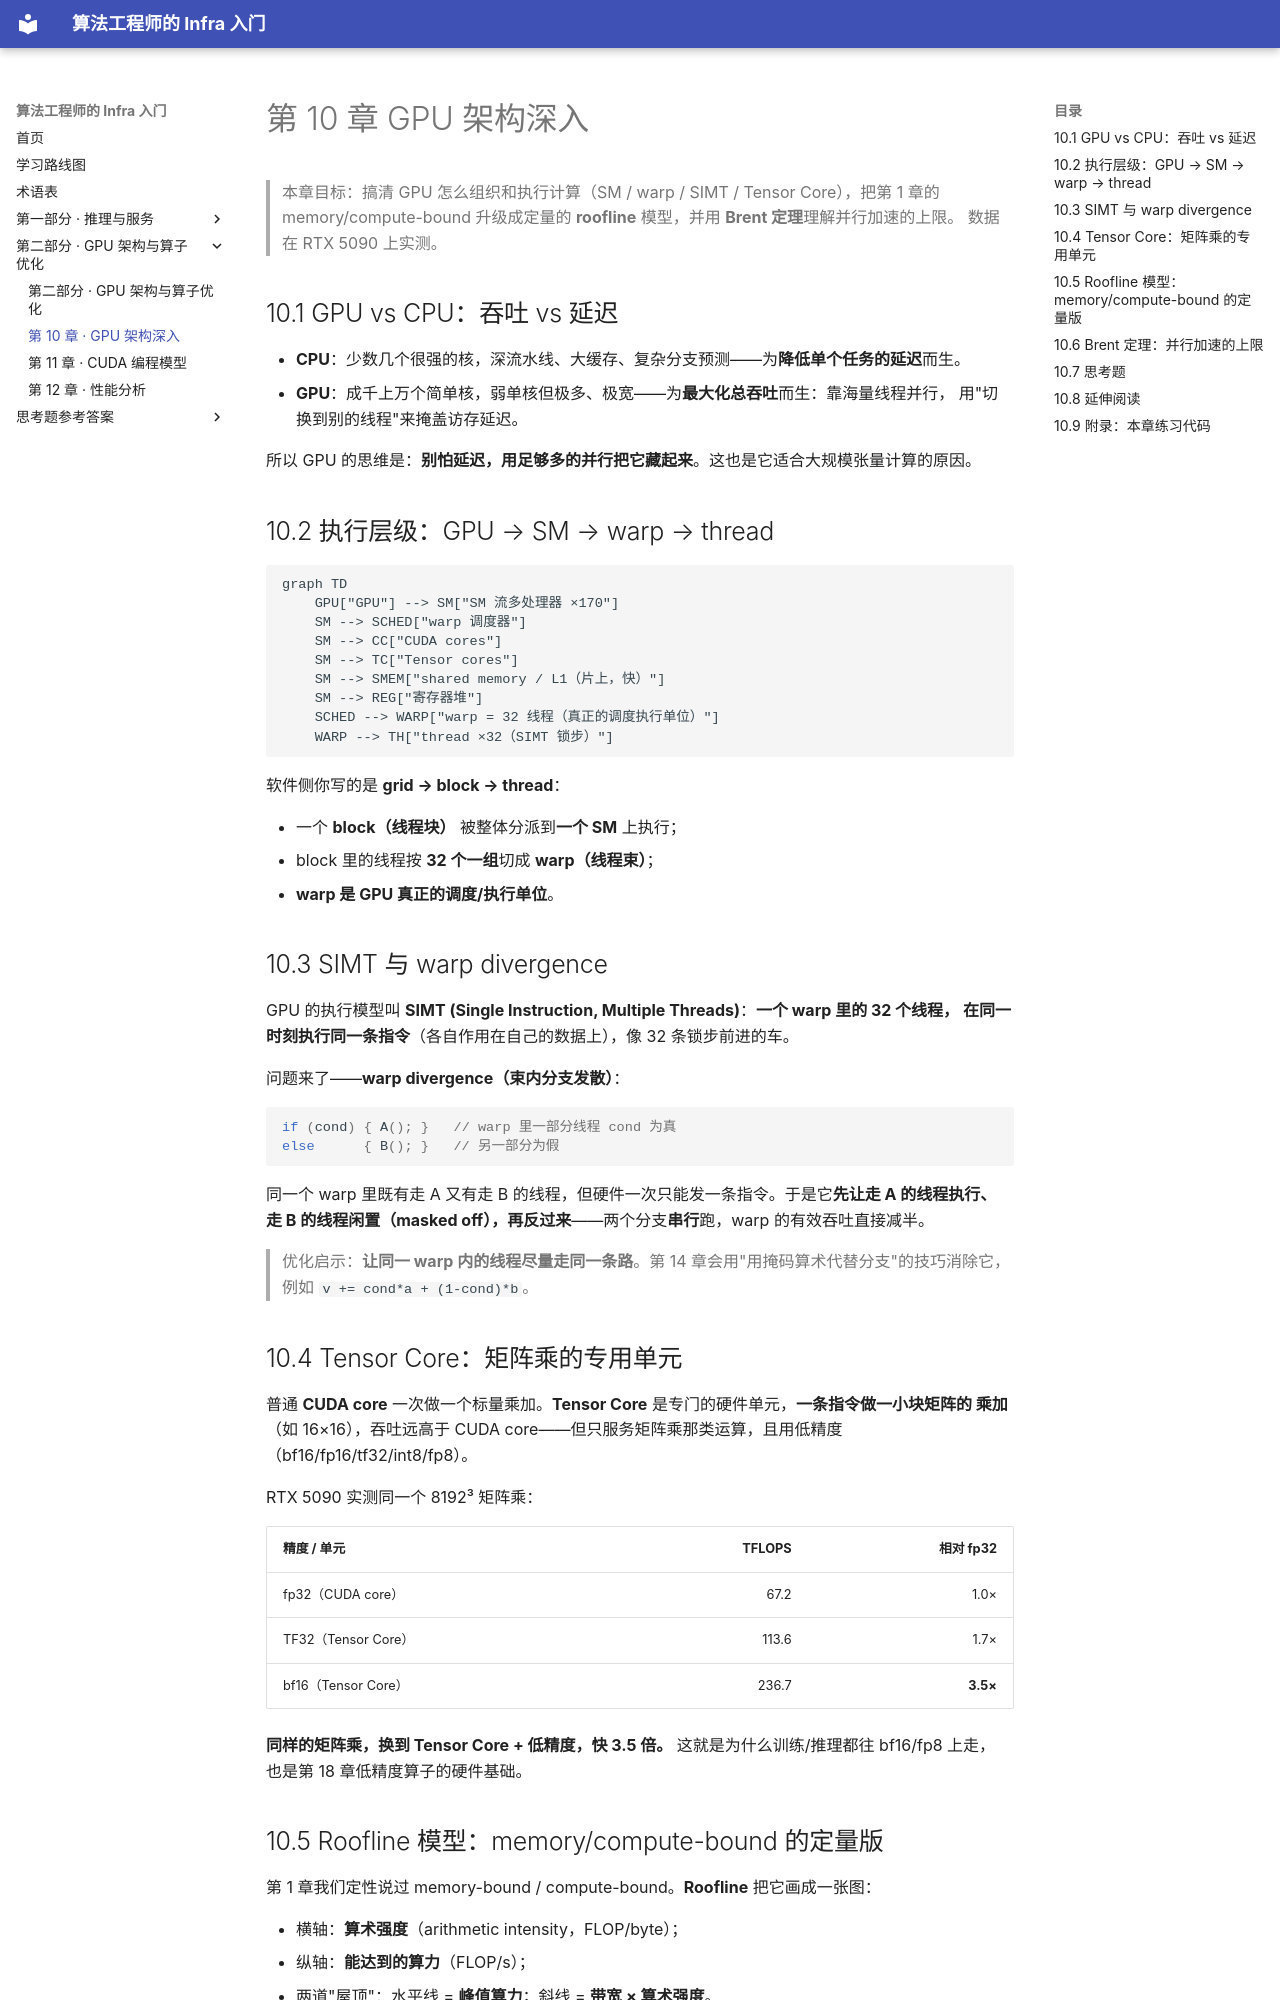

repository: H-Jett/InfraLearning · page: chapters/02-gpu-kernels/10-gpu-arch/index.html · generator: mkdocs

# 第 10 章 GPU 架构深入

> 本章目标：搞清 GPU 怎么组织和执行计算（SM / warp / SIMT / Tensor Core），把第 1 章的
> memory/compute-bound 升级成定量的 **roofline** 模型，并用 **Brent 定理**理解并行加速的上限。
> 数据在 RTX 5090 上实测。

## 10.1 GPU vs CPU：吞吐 vs 延迟

- **CPU**：少数几个很强的核，深流水线、大缓存、复杂分支预测——为**降低单个任务的延迟**而生。
- **GPU**：成千上万个简单核，弱单核但极多、极宽——为**最大化总吞吐**而生：靠海量线程并行，
  用"切换到别的线程"来掩盖访存延迟。

所以 GPU 的思维是：**别怕延迟，用足够多的并行把它藏起来**。这也是它适合大规模张量计算的原因。

## 10.2 执行层级：GPU → SM → warp → thread

```mermaid
graph TD
    GPU["GPU"] --> SM["SM 流多处理器 ×170"]
    SM --> SCHED["warp 调度器"]
    SM --> CC["CUDA cores"]
    SM --> TC["Tensor cores"]
    SM --> SMEM["shared memory / L1（片上，快）"]
    SM --> REG["寄存器堆"]
    SCHED --> WARP["warp = 32 线程（真正的调度执行单位）"]
    WARP --> TH["thread ×32（SIMT 锁步）"]
```

软件侧你写的是 **grid → block → thread**：

- 一个 **block（线程块）** 被整体分派到**一个 SM** 上执行；
- block 里的线程按 **32 个一组**切成 **warp（线程束）**；
- **warp 是 GPU 真正的调度/执行单位**。

## 10.3 SIMT 与 warp divergence

GPU 的执行模型叫 **SIMT (Single Instruction, Multiple Threads)**：**一个 warp 里的 32 个线程，
在同一时刻执行同一条指令**（各自作用在自己的数据上），像 32 条锁步前进的车。

问题来了——**warp divergence（束内分支发散）**：

```c
if (cond) { A(); }   // warp 里一部分线程 cond 为真
else      { B(); }   // 另一部分为假
```

同一个 warp 里既有走 A 又有走 B 的线程，但硬件一次只能发一条指令。于是它**先让走 A 的线程执行、
走 B 的线程闲置（masked off），再反过来**——两个分支**串行**跑，warp 的有效吞吐直接减半。

> 优化启示：**让同一 warp 内的线程尽量走同一条路**。第 14 章会用"用掩码算术代替分支"的技巧消除它，
> 例如 `v += cond*a + (1-cond)*b`。

## 10.4 Tensor Core：矩阵乘的专用单元

普通 **CUDA core** 一次做一个标量乘加。**Tensor Core** 是专门的硬件单元，**一条指令做一小块矩阵的
乘加**（如 16×16），吞吐远高于 CUDA core——但只服务矩阵乘那类运算，且用低精度（bf16/fp16/tf32/int8/fp8）。

RTX 5090 实测同一个 8192³ 矩阵乘：

| 精度 / 单元 | TFLOPS | 相对 fp32 |
|------------|-------:|---------:|
| fp32（CUDA core） | 67.2  | 1.0× |
| TF32（Tensor Core） | 113.6 | 1.7× |
| bf16（Tensor Core） | 236.7 | **3.5×** |

**同样的矩阵乘，换到 Tensor Core + 低精度，快 3.5 倍。** 这就是为什么训练/推理都往 bf16/fp8 上走，
也是第 18 章低精度算子的硬件基础。
